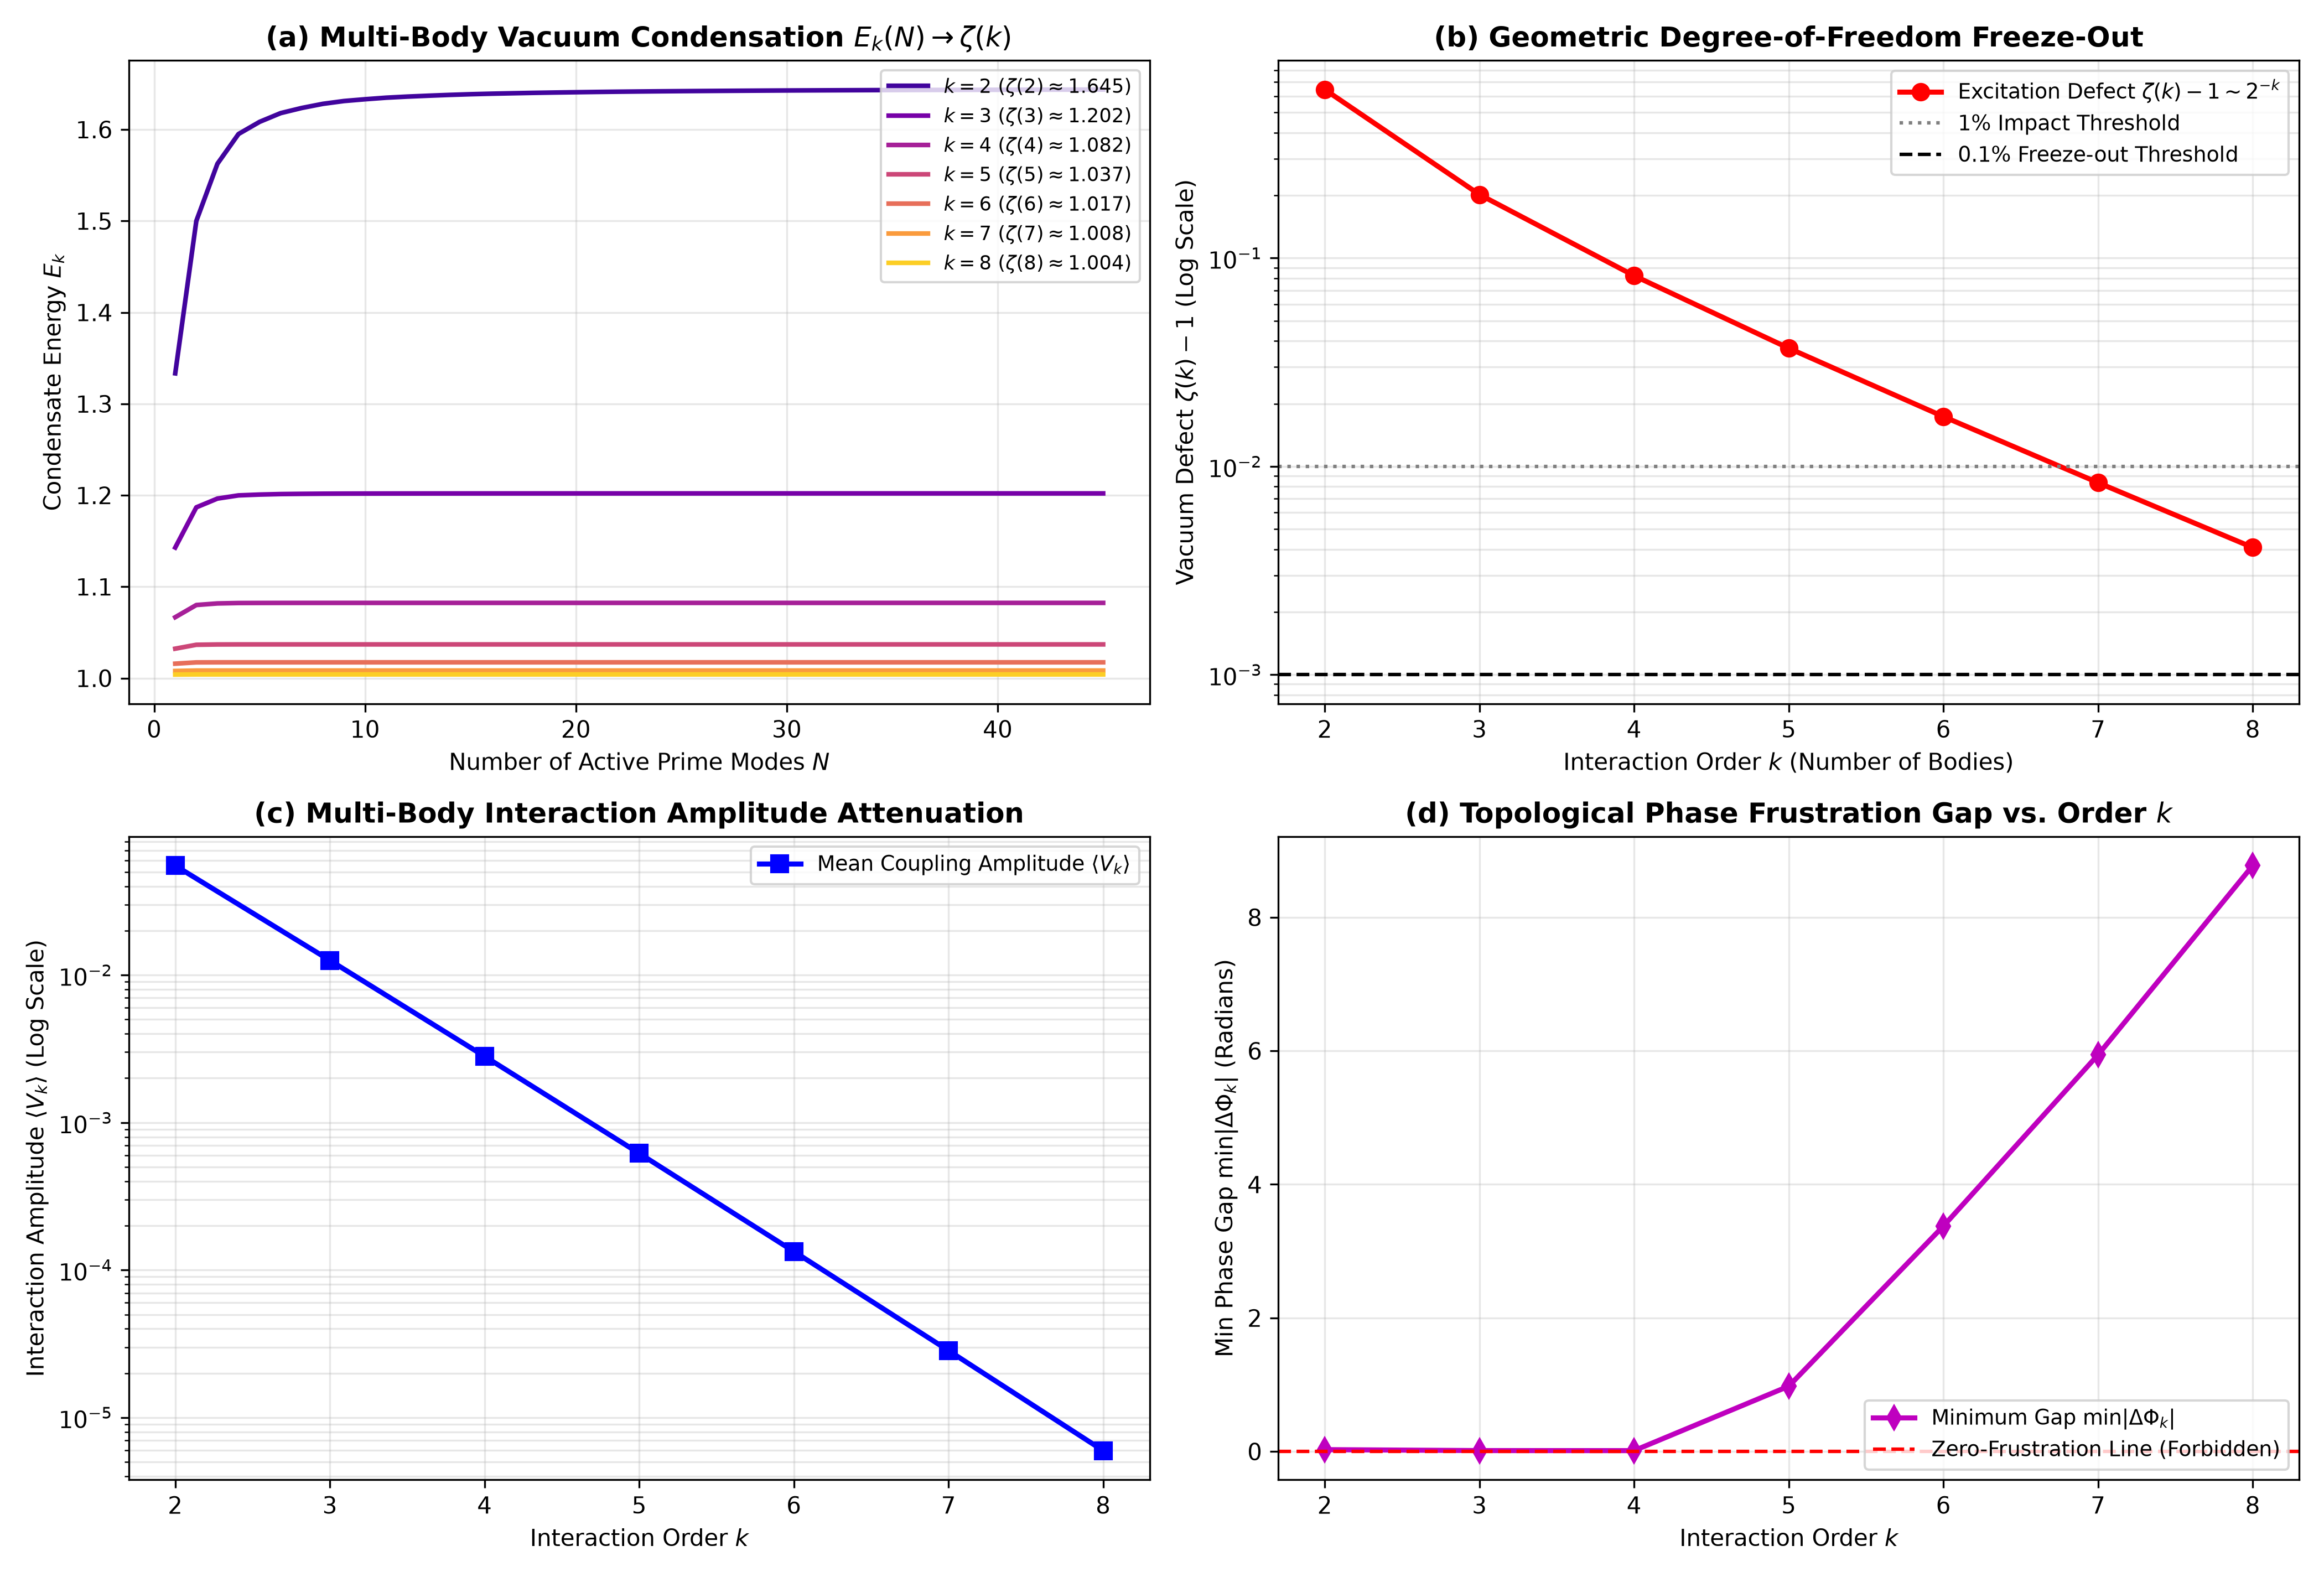

This figure's Python source:
#!/usr/bin/env python3
"""
========================================================================================
PRIME PHASE NETWORK: MULTI-BODY (k=2 to k=8) PHASE FRUSTRATION & FREEZE-OUT AUDIT
Module: 02_prime_multibody_k8_quantum_frustration_simulator.py
Description:
  1. Multi-Body Vacuum Energy Condensation E_k(N) -> zeta(k) for k in [2..8]
  2. Phase Frustration Gap Audit min|ln(p1...p_{k-1} / r)| up to 8-body
  3. Exponential Attenuation of Interaction Amplitude V_k ~ O(e^{-alpha*k})
  4. Physical 'Degree-of-Freedom Freeze-out' at k >= 6
========================================================================================
"""

import time
import itertools
import numpy as np
import matplotlib.pyplot as plt

def get_primes(n):
    """Return the first n prime numbers."""
    primes = []
    candidate = 2
    while len(primes) < n:
        is_prime = True
        for p in primes:
            if p * p > candidate:
                break
            if candidate % p == 0:
                is_prime = False
                break
        if is_prime:
            primes.append(candidate)
        candidate += 1
    return np.array(primes, dtype=np.int64)

def run_multibody_k8_simulation():
    t_start = time.time()
    
    # -------------------------------------------------------------
    # 1. Network Configuration
    # -------------------------------------------------------------
    N_full = 45          # Full prime modes for Euler vacuum condensation
    primes_full = get_primes(N_full)
    
    N_comb = 22          # Sub-lattice for exact combinatorial frustration audit
    primes_comb = primes_full[:N_comb]
    log_p_comb = np.log(primes_comb)
    
    k_orders = np.arange(2, 9)  # k = 2, 3, 4, 5, 6, 7, 8
    
    # Exact Mathematical Targets for zeta(k)
    zeta_targets = {
        2: (np.pi ** 2) / 6.0,                 # 1.6449340668
        3: 1.2020569031595942,                 # Apery Constant
        4: (np.pi ** 4) / 90.0,                # 1.0823232337
        5: 1.0369277551433699,                 # zeta(5)
        6: (np.pi ** 6) / 945.0,               # 1.0173430620
        7: 1.0083492773819228,                 # zeta(7)
        8: (np.pi ** 8) / 9450.0               # 1.0040773562
    }
    
    print("=" * 85)
    print("  PRIME PHASE NETWORK: MULTI-BODY (k=2 to k=8) PHASE FRUSTRATION & FREEZE-OUT AUDIT")
    print(f"  Full Prime Modes (Condensation) : N = {N_full} (p_max = {primes_full[-1]})")
    print(f"  Combinatorial Audit Modes       : N = {N_comb} (p_max = {primes_comb[-1]})")
    print("=" * 85)

    # -------------------------------------------------------------
    # 2. Multi-Body Vacuum Condensation E_k(N) across k in [2..8]
    # -------------------------------------------------------------
    print("\n[*] Step 1: Evaluating Multi-Body Vacuum Condensation E_k(N)...")
    E_k_history = {k: np.zeros(N_full) for k in k_orders}
    
    for k in k_orders:
        acc = 1.0
        for idx, p in enumerate(primes_full):
            acc *= 1.0 / (1.0 - (p ** -float(k)))
            E_k_history[k][idx] = acc
            
        final_val = E_k_history[k][-1]
        target = zeta_targets[k]
        defect = final_val - 1.0
        err = abs(final_val - target)
        print(f"    - k = {k}: E_{k}(N={N_full}) = {final_val:.10f} | Target = {target:.10f} | Excite Defect = {defect:.6e}")

    # -------------------------------------------------------------
    # 3. Combinatorial Frustration Gap & Interaction Amplitude Audit
    # -------------------------------------------------------------
    print("\n[*] Step 2: Auditing Combinatorial Frustration & Amplitude Attenuation (k=2..8)...")
    
    min_gaps = []
    mean_amplitudes = []
    total_configs = []
    
    for k in k_orders:
        t_sub = time.time()
        # Combinations of choosing k distinct primes from N_comb
        comb_indices = np.array(list(itertools.combinations(range(N_comb), k)), dtype=np.int32)
        num_c = len(comb_indices)
        total_configs.append(num_c)
        
        # Interaction Amplitude: V_k = 1 / sqrt(p_1 * p_2 * ... * p_k)
        prime_matrix = primes_comb[comb_indices]  # Shape: (num_c, k)
        prod_primes = np.prod(prime_matrix.astype(np.float64), axis=1)
        amp_k = 1.0 / np.sqrt(prod_primes)
        mean_amplitudes.append(np.mean(amp_k))
        
        # Phase Frustration: Delta_k = ln(p_1 * ... * p_{k-1} / p_k)
        log_matrix = log_p_comb[comb_indices]
        # Sum of first (k-1) minus the last (largest) prime
        delta_k = np.sum(log_matrix[:, :-1], axis=1) - log_matrix[:, -1]
        abs_delta_k = np.abs(delta_k)
        min_gap = np.min(abs_delta_k)
        min_gaps.append(min_gap)
        
        dt_k = time.time() - t_sub
        print(f"    - k = {k}: {num_c:>8,d} configs | Mean Amp: {np.mean(amp_k):.4e} | Min Gap: {min_gap:.6f} ({dt_k:.2f} s)")

    # -------------------------------------------------------------
    # 4. Diagnostic Visualization (4-Panel Publication Plot)
    # -------------------------------------------------------------
    print("\n[*] Step 3: Generating Publication Diagnostic Figure...")
    plt.style.use('default')
    fig, ((ax1, ax2), (ax3, ax4)) = plt.subplots(2, 2, figsize=(14, 9.5))
    
    colors = plt.cm.plasma(np.linspace(0.1, 0.9, len(k_orders)))
    
    # Panel (a): Vacuum Energy Condensation E_k(N)
    for idx, k in enumerate(k_orders):
        ax1.plot(range(1, N_full + 1), E_k_history[k], lw=2.0, color=colors[idx], label=rf'$k={k}$ ($\zeta({k})\approx{zeta_targets[k]:.3f}$)')
    ax1.set_title(r'(a) Multi-Body Vacuum Condensation $E_k(N) \to \zeta(k)$', fontweight='bold')
    ax1.set_xlabel('Number of Active Prime Modes $N$')
    ax1.set_ylabel('Condensate Energy $E_k$')
    ax1.grid(True, alpha=0.3)
    ax1.legend(loc='upper right', fontsize=8.5)
    
    # Panel (b): Vacuum Excitation Defect [zeta(k) - 1] (Freeze-out)
    defects = [zeta_targets[k] - 1.0 for k in k_orders]
    ax2.semilogy(k_orders, defects, 'ro-', lw=2.2, markersize=7, label=r'Excitation Defect $\zeta(k) - 1 \sim 2^{-k}$')
    ax2.axhline(1e-2, color='gray', linestyle=':', label='1% Impact Threshold')
    ax2.axhline(1e-3, color='black', linestyle='--', label='0.1% Freeze-out Threshold')
    ax2.set_title(r'(b) Geometric Degree-of-Freedom Freeze-Out', fontweight='bold')
    ax2.set_xlabel('Interaction Order $k$ (Number of Bodies)')
    ax2.set_ylabel(r'Vacuum Defect $\zeta(k) - 1$ (Log Scale)')
    ax2.set_xticks(k_orders)
    ax2.grid(True, which="both", alpha=0.3)
    ax2.legend(loc='upper right', fontsize=9.0)
    
    # Panel (c): Coupling Amplitude Exponential Plunge
    ax3.semilogy(k_orders, mean_amplitudes, 'bs-', lw=2.2, markersize=7, label=r'Mean Coupling Amplitude $\langle V_k \rangle$')
    ax3.set_title(r'(c) Multi-Body Interaction Amplitude Attenuation', fontweight='bold')
    ax3.set_xlabel('Interaction Order $k$')
    ax3.set_ylabel(r'Interaction Amplitude $\langle V_k \rangle$ (Log Scale)')
    ax3.set_xticks(k_orders)
    ax3.grid(True, which="both", alpha=0.3)
    ax3.legend(loc='upper right', fontsize=9.0)
    
    # Panel (d): Arithmetic Frustration Gap Across Orders
    ax4.plot(k_orders, min_gaps, 'md-', lw=2.2, markersize=7, label=r'Minimum Gap $\min|\Delta\Phi_k|$')
    ax4.axhline(0.0, color='red', linestyle='--', lw=1.5, label='Zero-Frustration Line (Forbidden)')
    ax4.set_title(r'(d) Topological Phase Frustration Gap vs. Order $k$', fontweight='bold')
    ax4.set_xlabel('Interaction Order $k$')
    ax4.set_ylabel(r'Min Phase Gap $\min|\Delta\Phi_k|$ (Radians)')
    ax4.set_xticks(k_orders)
    ax4.grid(True, alpha=0.3)
    ax4.legend(loc='lower right', fontsize=9.0)
    
    plt.tight_layout()
    out_png = '02_prime_multibody_k8_quantum_frustration.png'
    plt.savefig(out_png, dpi=300)
    plt.close()
    
    t_total = time.time() - t_start
    print("=" * 85)
    print(f"[+] Multi-body audit visual exported: {out_png}")
    print(f"[+] Total execution time: {t_total:.2f} s")
    print("=" * 85 + "\n")

if __name__ == '__main__':
    run_multibody_k8_simulation()
